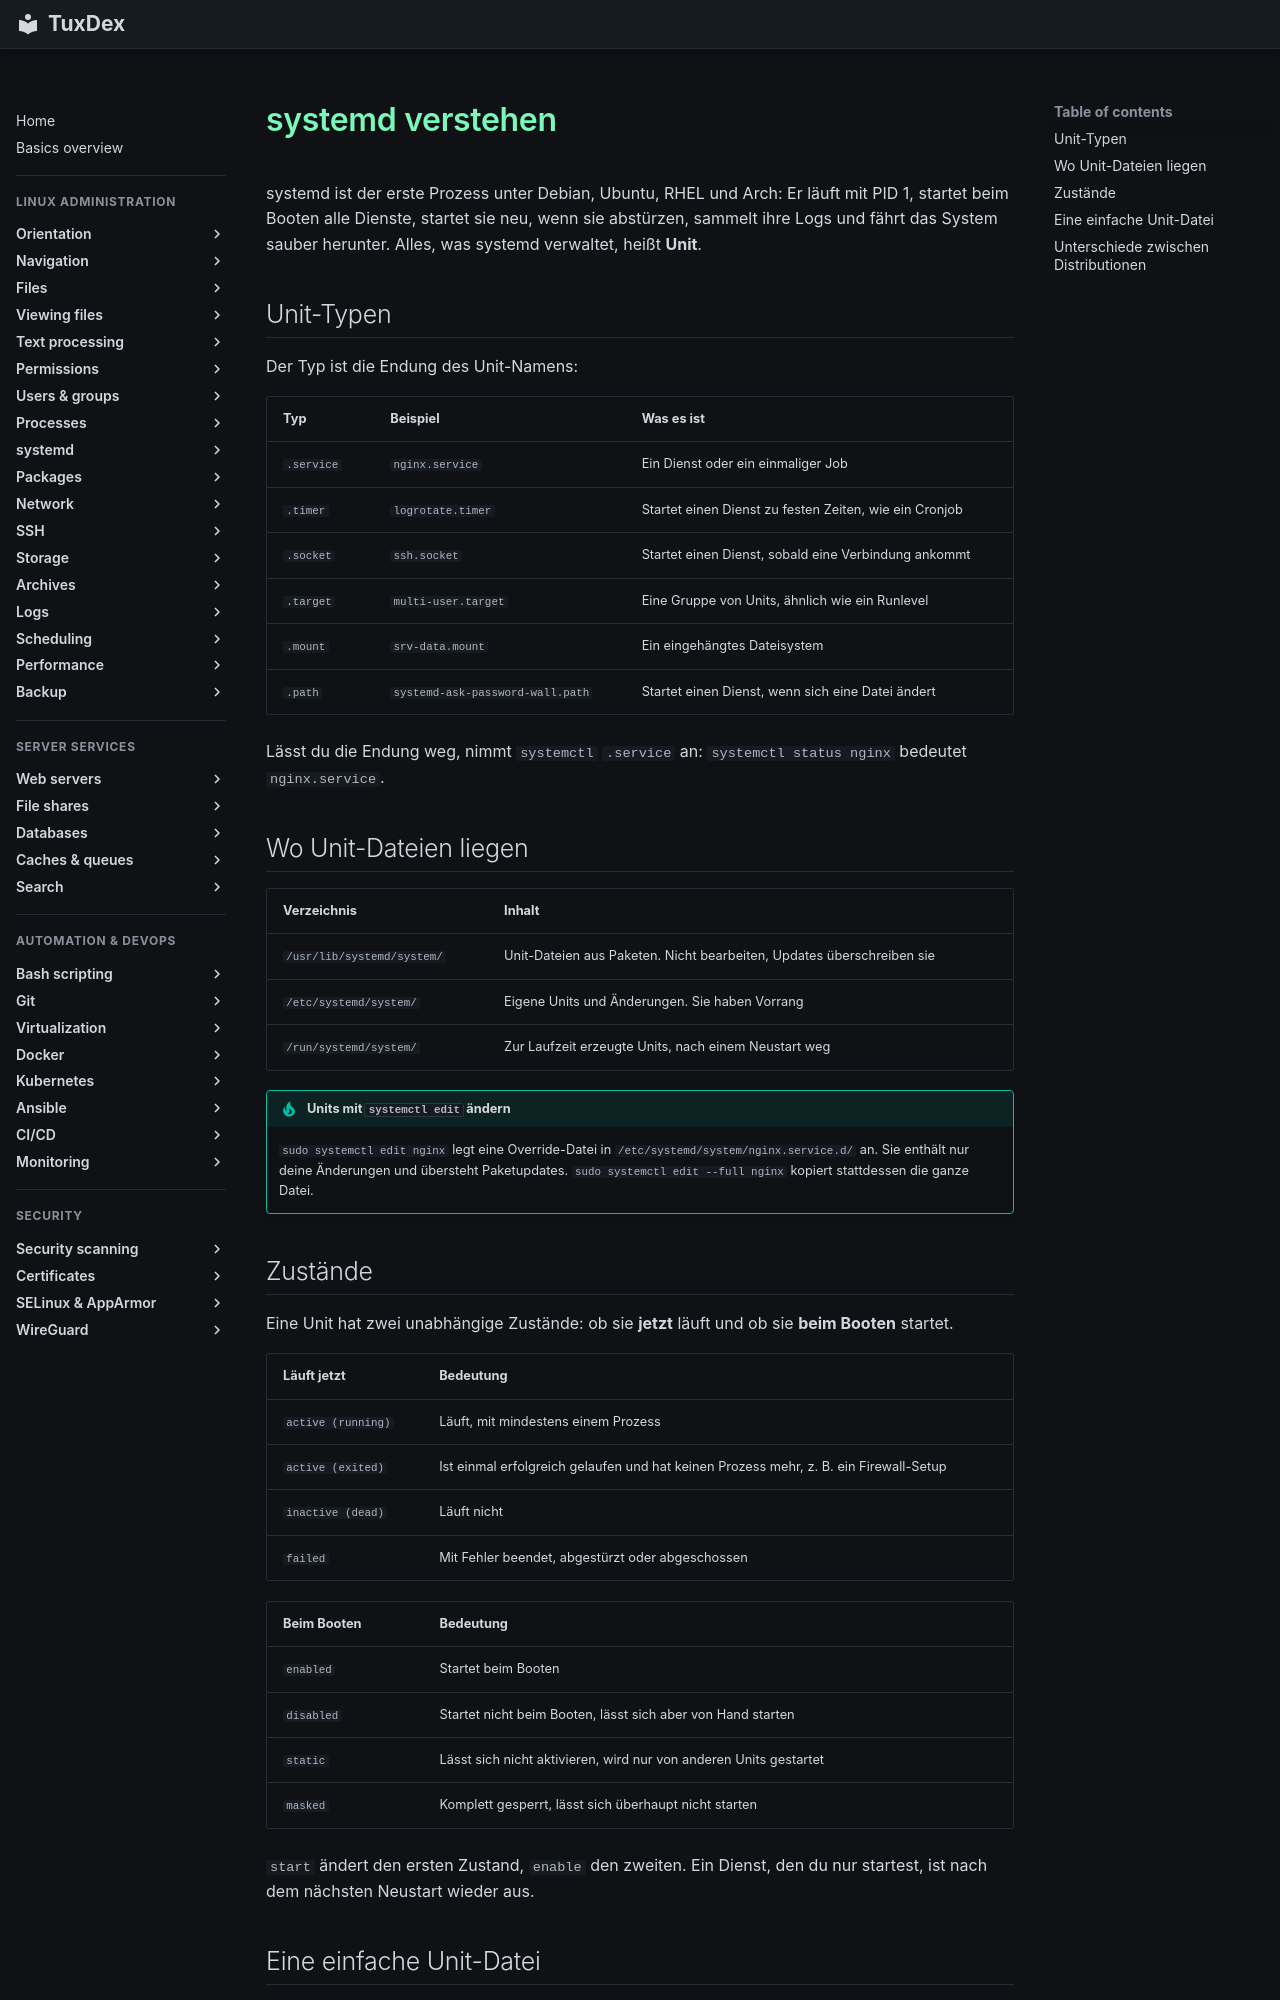

repository: Noxisan/tuxcodex · page: 09-systemd/basics.de/index.html · generator: mkdocs

# systemd verstehen

systemd ist der erste Prozess unter Debian, Ubuntu, RHEL und Arch: Er läuft mit PID 1,
startet beim Booten alle Dienste, startet sie neu, wenn sie abstürzen, sammelt ihre Logs
und fährt das System sauber herunter. Alles, was systemd verwaltet, heißt **Unit**.

## Unit-Typen

Der Typ ist die Endung des Unit-Namens:

| Typ | Beispiel | Was es ist |
|-----|----------|------------|
| `.service` | `nginx.service` | Ein Dienst oder ein einmaliger Job |
| `.timer` | `logrotate.timer` | Startet einen Dienst zu festen Zeiten, wie ein Cronjob |
| `.socket` | `ssh.socket` | Startet einen Dienst, sobald eine Verbindung ankommt |
| `.target` | `multi-user.target` | Eine Gruppe von Units, ähnlich wie ein Runlevel |
| `.mount` | `srv-data.mount` | Ein eingehängtes Dateisystem |
| `.path` | `systemd-ask-password-wall.path` | Startet einen Dienst, wenn sich eine Datei ändert |

Lässt du die Endung weg, nimmt `systemctl` `.service` an: `systemctl status nginx`
bedeutet `nginx.service`.

## Wo Unit-Dateien liegen

| Verzeichnis | Inhalt |
|-------------|--------|
| `/usr/lib/systemd/system/` | Unit-Dateien aus Paketen. Nicht bearbeiten, Updates überschreiben sie |
| `/etc/systemd/system/` | Eigene Units und Änderungen. Sie haben Vorrang |
| `/run/systemd/system/` | Zur Laufzeit erzeugte Units, nach einem Neustart weg |

!!! tip "Units mit `systemctl edit` ändern"
    `sudo systemctl edit nginx` legt eine Override-Datei in
    `/etc/systemd/system/nginx.service.d/` an. Sie enthält nur deine Änderungen und
    übersteht Paketupdates. `sudo systemctl edit --full nginx` kopiert stattdessen die
    ganze Datei.
